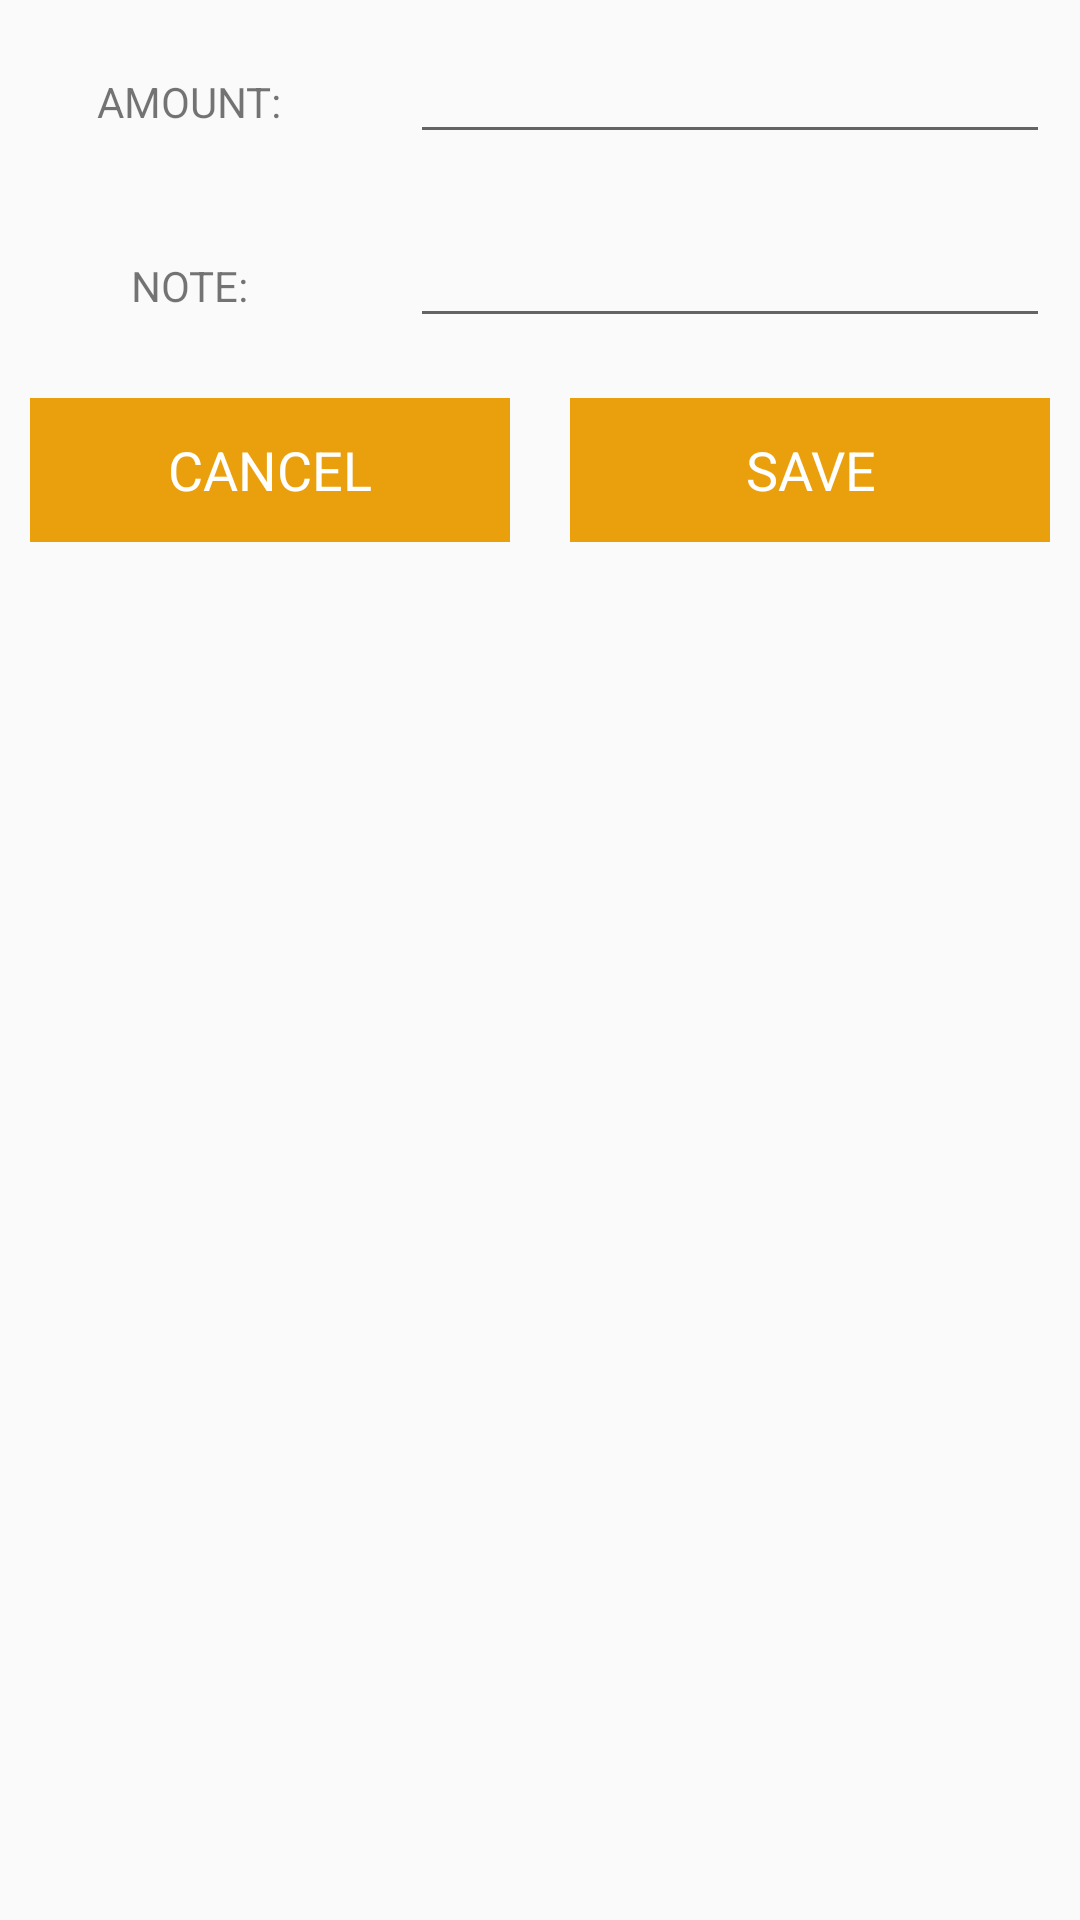

Android layout source for this screen:
<!-- AndroidManifest.xml: application theme AppTheme -->
<!-- res/layout/custom_layout_for_insertdata.xml -->
<?xml version="1.0" encoding="utf-8"?>
<LinearLayout
    xmlns:android="http://schemas.android.com/apk/res/android"
    android:layout_width="match_parent"
    android:orientation="vertical"
    android:layout_height="match_parent">

    <ScrollView
        android:layout_width="match_parent"
        android:layout_height="match_parent">

        <LinearLayout
            android:layout_width="match_parent"
            android:orientation="vertical"
            android:layout_height="match_parent">

            <LinearLayout
                android:layout_width="match_parent"
                android:orientation="horizontal"
                android:layout_height="wrap_content">

                <RelativeLayout
                    android:layout_width="0dp"
                    android:layout_weight="1"
                    android:layout_margin="10dp"
                    android:gravity="center"
                    android:layout_height="wrap_content">

                    <TextView
                        android:layout_width="wrap_content"
                        android:layout_height="wrap_content"
                        android:text="AMOUNT:"
                        />


                </RelativeLayout>

                <RelativeLayout
                    android:layout_width="0dp"
                    android:layout_weight="2"
                    android:layout_margin="10dp"
                    android:layout_height="wrap_content">

                    <EditText
                        android:layout_width="match_parent"
                        android:layout_height="wrap_content"
                        android:id="@+id/ammount_edt"
                        android:inputType="number"

                        />

                </RelativeLayout>

            </LinearLayout>

            

            <LinearLayout
                android:layout_width="match_parent"
                android:orientation="horizontal"
                android:layout_height="wrap_content"
                android:visibility="gone"
                android:id="@+id/categoryView">

                <RelativeLayout
                    android:layout_width="0dp"
                    android:layout_weight="1"
                    android:layout_margin="10dp"
                    android:gravity="center"
                    android:layout_height="wrap_content">

                    <TextView
                        android:layout_width="wrap_content"
                        android:layout_height="wrap_content"
                        android:text="CATEGORY:"
                        />

                </RelativeLayout>



                <RelativeLayout
                    android:layout_width="0dp"
                    android:layout_weight="2"
                    android:layout_margin="10dp"
                    android:layout_height="wrap_content">

                    <Spinner
                        android:id="@+id/expense_spinner"
                        android:layout_width="match_parent"
                        android:layout_height="wrap_content"
                        android:layout_centerInParent="true" />

                </RelativeLayout>

            </LinearLayout>

            

            <LinearLayout
                android:layout_width="match_parent"
                android:orientation="horizontal"
                android:layout_height="wrap_content">

                <RelativeLayout
                    android:layout_width="0dp"
                    android:layout_weight="1"
                    android:layout_margin="10dp"
                    android:gravity="center"
                    android:layout_height="wrap_content">

                    <TextView
                        android:layout_width="wrap_content"
                        android:layout_height="wrap_content"
                        android:text="NOTE:"
                        />

                </RelativeLayout>

                <RelativeLayout
                    android:layout_width="0dp"
                    android:layout_weight="2"
                    android:layout_margin="10dp"
                    android:layout_height="wrap_content">

                    <EditText
                        android:layout_width="match_parent"
                        android:layout_height="wrap_content"
                        android:id="@+id/note_edt"
                        />

                </RelativeLayout>

            </LinearLayout>

            <LinearLayout
                android:layout_width="match_parent"
                android:orientation="horizontal"
                android:layout_height="wrap_content">

                <RelativeLayout
                    android:layout_width="0dp"
                    android:layout_weight="2"
                    android:layout_margin="10dp"
                    android:gravity="center"
                    android:layout_height="wrap_content">

                    <Button
                        android:layout_width="match_parent"
                        android:text="CANCEL"
                        android:textAppearance="?android:textAppearanceMedium"
                        android:textColor="@android:color/white"
                        android:background="@color/nav_header"
                        android:id="@+id/btnCancel"
                        android:layout_height="wrap_content" />

                </RelativeLayout>

                <RelativeLayout
                    android:layout_width="0dp"
                    android:layout_weight="2"
                    android:layout_margin="10dp"
                    android:gravity="center"
                    android:layout_height="wrap_content">

                    <Button
                        android:layout_width="match_parent"
                        android:text="SAVE"
                        android:textAppearance="?android:textAppearanceMedium"
                        android:textColor="@android:color/white"
                        android:background="@color/nav_header"
                        android:id="@+id/btnSave"
                        android:layout_height="wrap_content" />

                </RelativeLayout>



            </LinearLayout>

        </LinearLayout>
    </ScrollView>

</LinearLayout>
<!-- resources referenced by this layout -->
<resources>
  <color name="nav_header">#FFEAA00C</color>
  <style name="AppTheme" parent="Theme.AppCompat.Light.DarkActionBar">
          
          <item name="colorPrimary">@color/colorPrimary</item>
          <item name="colorPrimaryDark">@color/colorPrimaryDark</item>
          <item name="colorAccent">@color/colorAccent</item>
  
          <item name="windowActionBar">false</item>
          <item name="windowNoTitle">true</item>
  
          <item name="drawerArrowStyle">@style/DrawerIconStyle</item>
  
      </style>
  <color name="colorPrimary">#3F51B5</color>
  <color name="colorPrimaryDark">#1D1E29</color>
  <color name="colorAccent">#e7ea10</color>
  <style name="DrawerIconStyle" parent="Widget.AppCompat.DrawerArrowToggle">
          <item name="color">@android:color/white</item>
      </style>
</resources>
